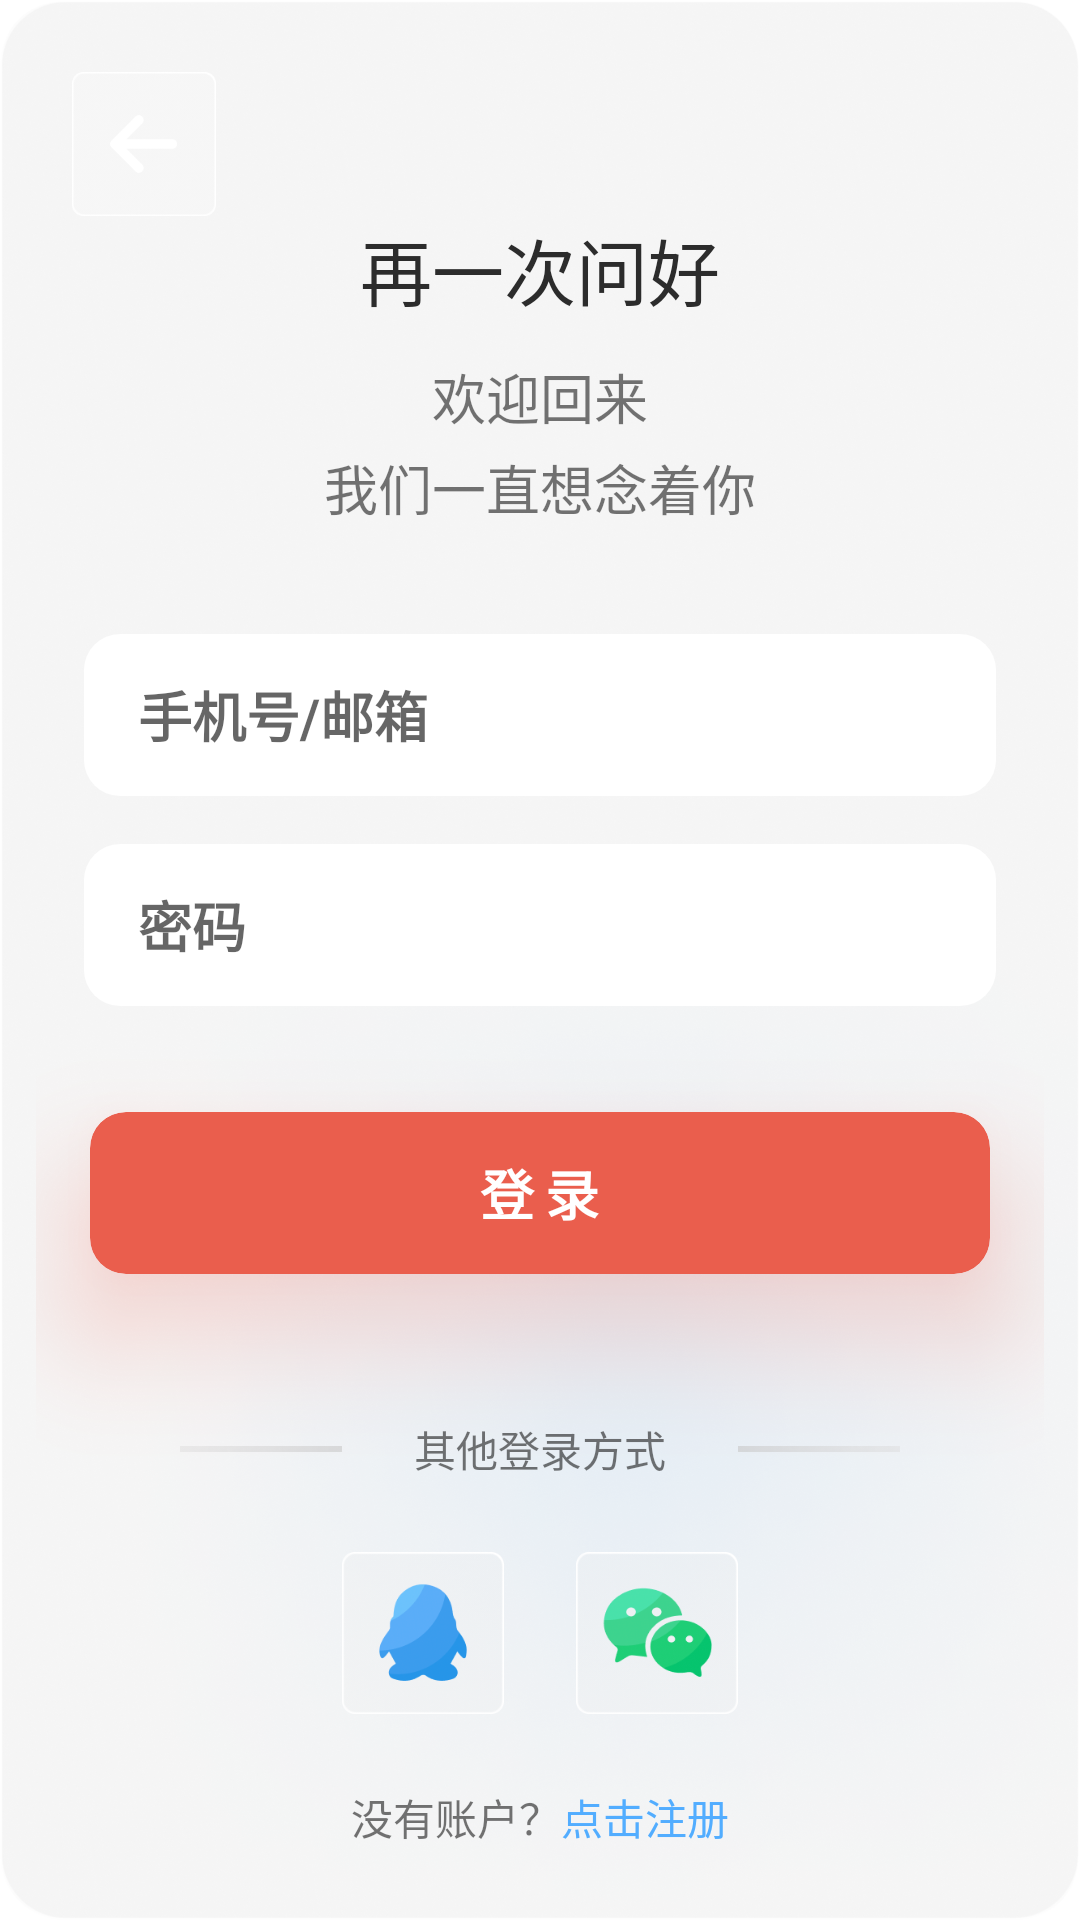

Android layout source for this screen:
<!-- AndroidManifest.xml: application theme Theme.DrivingApp -->
<!-- res/layout/fragment_signin.xml -->
<?xml version="1.0" encoding="utf-8"?>
<LinearLayout xmlns:android="http://schemas.android.com/apk/res/android"
    xmlns:tools="http://schemas.android.com/tools"
    android:layout_width="match_parent"
    android:layout_height="match_parent"
    xmlns:app="http://schemas.android.com/apk/res-auto"
    android:orientation="vertical"
    android:gravity="center"
    android:padding="12dp"
    android:background="@drawable/bg_start_glass"
    tools:context=".Fragments.SigninFragment">

    <ImageView
        android:layout_width="48dp"
        android:layout_height="48dp"
        android:layout_marginTop="12dp"
        android:layout_marginStart="12dp"
        android:src="@drawable/ic_back_left"
        android:layout_gravity="left"
        android:onClick="onNavStart" />

    <TextView
        android:layout_marginTop="0dp"
        android:layout_width="wrap_content"
        android:layout_height="wrap_content"
        android:layout_marginBottom="12dp"
        android:text="再一次问好"
        android:textSize="24sp"
        android:textColor="@color/text_black" />

    <TextView
        android:layout_width="wrap_content"
        android:layout_height="wrap_content"
        android:text="欢迎回来"
        android:textSize="18sp" />

    <TextView
        android:layout_marginTop="4dp"
        android:layout_width="wrap_content"
        android:layout_height="wrap_content"
        android:text="我们一直想念着你"
        android:textSize="18sp" />

    <LinearLayout
        android:layout_width="match_parent"
        android:layout_height="0dp"
        android:layout_weight="1"
        android:orientation="vertical"
        android:gravity="center"
        android:layout_marginStart="16dp"
        android:layout_marginEnd="16dp">

        <EditText
            android:id="@+id/edt_account_login"
            android:layout_marginTop="40dp"
            android:layout_width="match_parent"
            android:layout_height="54dp"
            android:background="@drawable/bg_corners_12"
            android:gravity="center_vertical"
            android:inputType="textEmailAddress"
            android:hint="手机号/邮箱"
            android:paddingStart="18dp"
            android:paddingEnd="18dp"
            android:textStyle="bold" />

        <EditText
            android:id="@+id/edt_password_login"
            android:layout_marginTop="16dp"
            android:layout_width="match_parent"
            android:layout_height="54dp"
            android:background="@drawable/bg_corners_12"
            android:gravity="center_vertical"
            android:inputType="textPassword"
            android:hint="密码"
            android:paddingStart="18dp"
            android:paddingEnd="18dp"
            android:textStyle="bold" />

        <TextView
            android:layout_width="match_parent"
            android:layout_height="wrap_content"
            android:text="忘记密码"
            android:gravity="right"
            android:layout_marginTop="8dp"
            android:layout_marginEnd="8dp" />
    </LinearLayout>


    <androidx.cardview.widget.CardView
        android:layout_width="match_parent"
        android:layout_marginStart="18dp"
        android:layout_marginEnd="18dp"
        android:layout_height="54dp"
        android:layout_marginTop="32dp"
        app:cardCornerRadius="12dp"
        app:cardElevation="24dp"
        app:cardBackgroundColor="@color/bg_red"
        android:outlineAmbientShadowColor="@color/bg_red"
        android:outlineSpotShadowColor="@color/bg_red"
        android:onClick="onSignin">

        <TextView
            android:layout_width="wrap_content"
            android:layout_height="wrap_content"
            android:layout_gravity="center"
            android:text="登录"
            android:textStyle="bold"
            android:textColor="@color/white"
            android:textSize="18sp"
            android:letterSpacing="0.2" />

    </androidx.cardview.widget.CardView>

    <LinearLayout
        android:layout_width="match_parent"
        android:layout_height="wrap_content"
        android:layout_marginTop="48dp"
        android:layout_marginStart="48dp"
        android:layout_marginEnd="48dp"
        android:orientation="horizontal">

        <ImageView
            android:layout_width="0dp"
            android:layout_height="2dp"
            android:layout_weight="1"
            android:scaleType="center"
            android:src="@drawable/bg_line_left"
            android:layout_gravity="center_vertical" />

        <TextView
            android:layout_width="wrap_content"
            android:layout_height="wrap_content"
            android:layout_marginStart="24dp"
            android:layout_marginEnd="24dp"
            android:text="其他登录方式" />

        <ImageView
            android:layout_width="0dp"
            android:layout_height="2dp"
            android:layout_weight="1"
            android:scaleType="center"
            android:src="@drawable/bg_line_right"
            android:layout_gravity="center_vertical" />
    </LinearLayout>

    <LinearLayout
        android:layout_width="match_parent"
        android:layout_height="wrap_content"
        android:orientation="horizontal"
        android:gravity="center"
        android:layout_marginTop="24dp"
        android:layout_marginBottom="24dp">

        <ImageView
            android:layout_width="54dp"
            android:layout_height="54dp"
            android:src="@drawable/ic_qq" />

        <ImageView
            android:layout_marginStart="24dp"
            android:layout_width="54dp"
            android:layout_height="54dp"
            android:src="@drawable/ic_weixi" />
    </LinearLayout>

    <LinearLayout
        android:layout_width="match_parent"
        android:layout_height="wrap_content"
        android:orientation="horizontal"
        android:gravity="center">

        <TextView

            android:layout_width="wrap_content"
            android:layout_height="wrap_content"
            android:text="没有账户？"
            android:paddingBottom="12dp" />

        <TextView
            android:layout_width="wrap_content"
            android:layout_height="wrap_content"
            android:text="点击注册"
            android:textColor="@color/text_blue"
            android:paddingBottom="12dp"
            android:onClick="onNavRegister" />
    </LinearLayout>


</LinearLayout>
<!-- resources referenced by this layout -->
<resources>
  <color name="bg_red">#EA5E4D</color>
  <color name="text_black">#2C2C2C</color>
  <color name="text_blue">#52ADFF</color>
  <color name="white">#FFFFFFFF</color>
  <!-- drawable bg_corners_12 (drawable) -->
  <?xml version="1.0" encoding="utf-8"?>
  <shape xmlns:android="http://schemas.android.com/apk/res/android"
      android:shape="rectangle">
      
      <corners android:radius="12dp" />
      <solid android:color="@color/white" />
  </shape>
  <!-- drawable bg_line_left: png bitmap (drawable, 3284 bytes) -->
  <!-- drawable bg_line_right: png bitmap (drawable, 3377 bytes) -->
  <!-- drawable bg_start_glass: png bitmap (drawable, 747973 bytes) -->
  <!-- drawable ic_back_left: png bitmap (drawable, 22202 bytes) -->
  <!-- drawable ic_qq: png bitmap (drawable, 28214 bytes) -->
  <!-- drawable ic_weixi: png bitmap (drawable, 30339 bytes) -->
  <style name="Theme.DrivingApp" parent="Theme.MaterialComponents.DayNight.DarkActionBar">
          
          <item name="colorPrimary">@color/purple_500</item>
          <item name="colorPrimaryVariant">@color/bg_gary_5</item>
          <item name="colorOnPrimary">@color/white</item>
          
          <item name="colorSecondary">@color/teal_200</item>
          <item name="colorSecondaryVariant">@color/teal_700</item>
          <item name="colorOnSecondary">@color/black</item>
          
          <item name="android:statusBarColor" tools:targetApi="l">?attr/colorPrimaryVariant</item>
          
      </style>
  <color name="purple_500">#FF6200EE</color>
  <color name="bg_gary_5">#F5F5F5</color>
  <color name="teal_200">#FF03DAC5</color>
  <color name="teal_700">#FF018786</color>
  <color name="black">#FF000000</color>
</resources>
